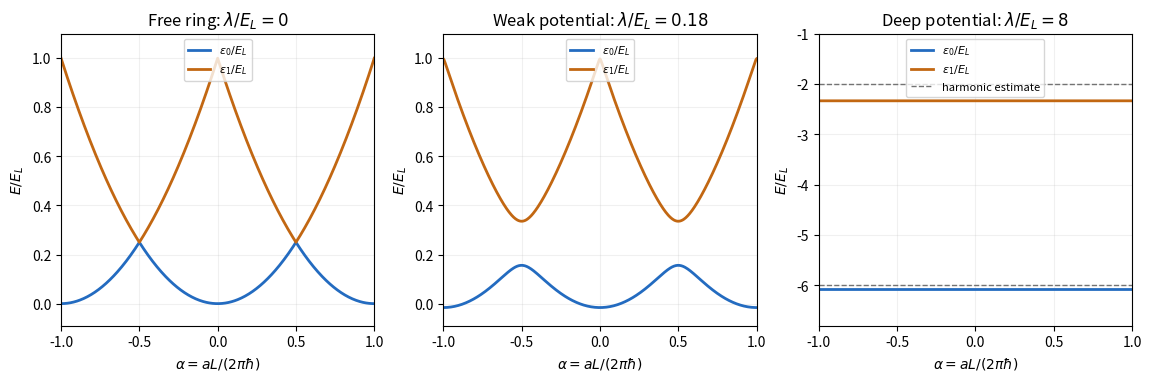

Python code for this plot: (Note: this script raises an exception after producing the figure.)
"""Original plane-wave calculation; Python 3.14/numpy 2.3.5/matplotlib 3.10.7.

Run from the mirrored _media directory. H/E_L has diagonal (n-alpha)^2
and adjacent entries -lambda/(2E_L). No source figures are reused.
"""
from pathlib import Path
import matplotlib
matplotlib.use('Agg')
import matplotlib.pyplot as plt
import numpy as np


def spectrum(alpha, depth, cutoff=18):
    n = np.arange(-cutoff, cutoff+1)
    off = np.full(len(n)-1, -depth/2)
    return np.array([np.linalg.eigvalsh(np.diag((n-a)**2) + np.diag(off, 1) + np.diag(off, -1))[:2] for a in alpha])


def main():
    alpha = np.linspace(-1, 1, 501)
    fig, axes = plt.subplots(1, 3, figsize=(11.4, 3.7), layout='constrained')
    for ax, depth, title in zip(axes, [0, 0.18, 8], ['Free ring', 'Weak potential', 'Deep potential']):
        values = spectrum(alpha, depth)
        for j, color in enumerate(['#236bc0', '#c26712']):
            ax.plot(alpha, values[:, j], color=color, lw=2, label=fr'$\epsilon_{j}/E_L$')
        ax.set(xlim=(-1, 1), xlabel=r'$\alpha=aL/(2\pi\hbar)$', title=fr'{title}: $\lambda/E_L={depth:g}$')
        ax.set_xticks([-1, -0.5, 0, 0.5, 1])
        ax.grid(alpha=0.18)
        ax.set_ylabel(r'$E/E_L$')
        if depth == 8:
            for j in range(2):
                ax.axhline(-depth + np.sqrt(2*depth)*(j+0.5), ls='--', color='0.45', lw=1, label='harmonic estimate' if j == 0 else None)
            ax.set_ylim(-6.8, -1.0)
        else:
            ax.set_ylim(-0.09, 1.1)
        ax.legend(fontsize=8, loc='upper center')
    fig.savefig(Path.cwd()/Path(__file__).with_suffix('.png').name, dpi=150, facecolor='white')
    plt.close(fig)


if __name__ == '__main__':
    main()
